Image classification data set "classification" (lhfazry/icrs on GitHub). Class labels (7): bajaj, box truck, hatchback, MPV SUV, minibus, pickup truck, sedan.

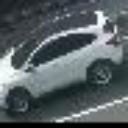
Label: hatchback

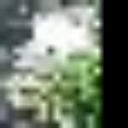
Label: box truck

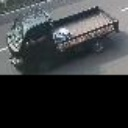
Label: pickup truck

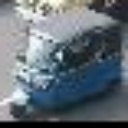
Label: bajaj

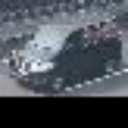
Label: minibus

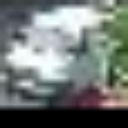
Label: minibus
